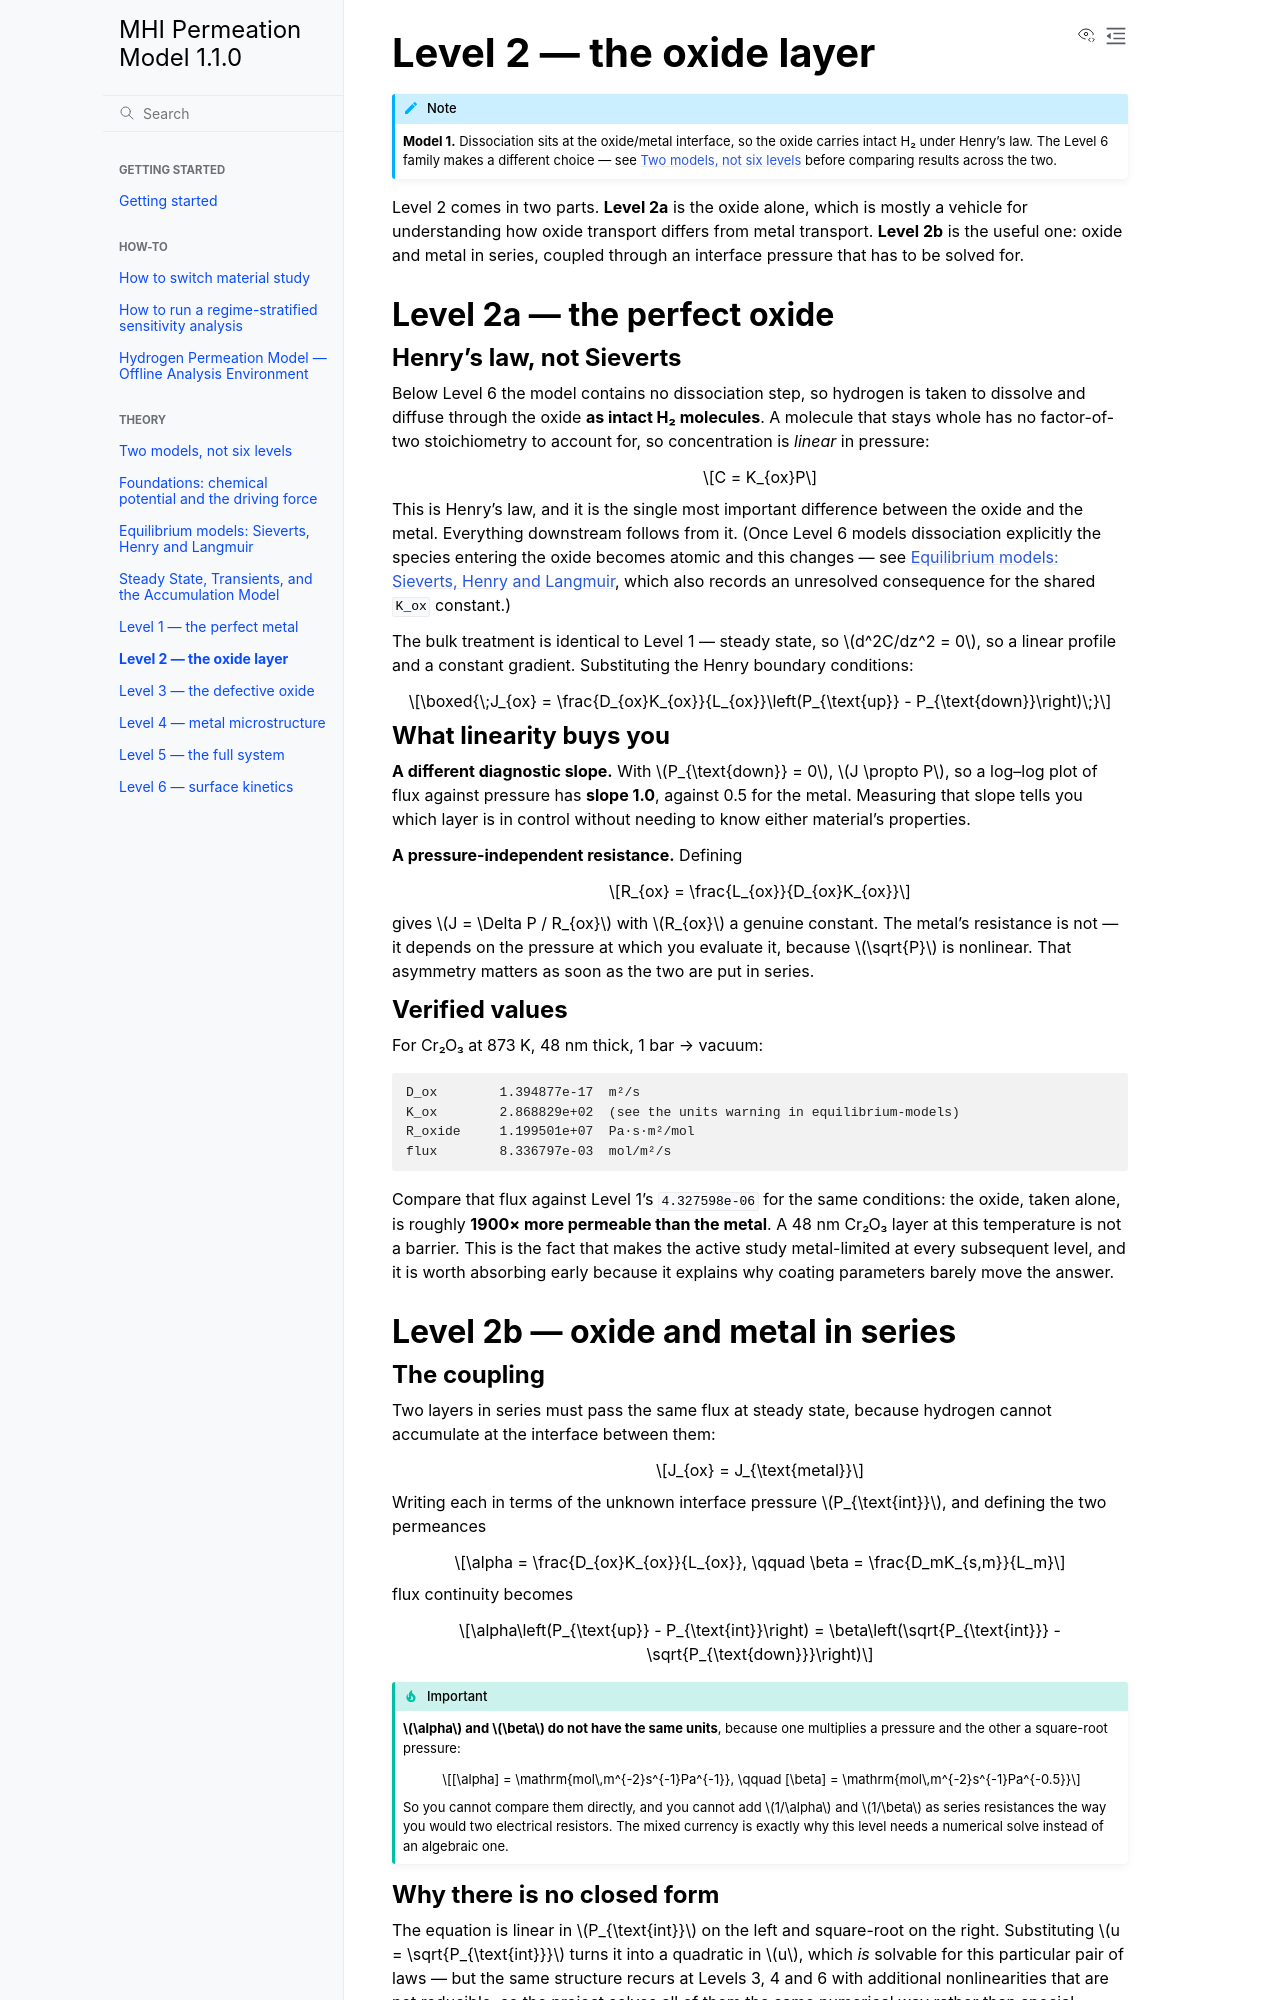

repository: Azeezakinyemi999/MHI_permeation · page: theory/level2-oxide.html · generator: sphinx

# Level 2 — the oxide layer

Level 2 comes in two parts. **Level 2a** is the oxide alone, which is mostly a
vehicle for understanding how oxide transport differs from metal transport.
**Level 2b** is the useful one: oxide and metal in series, coupled through an
interface pressure that has to be solved for.

## Level 2a — the perfect oxide

### Henry's law, not Sieverts

Below Level 6 the model contains no dissociation step, so hydrogen is taken to
dissolve and diffuse through the oxide **as intact H₂ molecules**. A molecule
that stays whole has no factor-of-two stoichiometry to account for, so
concentration is *linear* in pressure:

$$C = K_{ox}P$$

This is Henry's law, and it is the single most important difference between the
oxide and the metal. Everything downstream follows from it. (Once Level 6 models
dissociation explicitly the species entering the oxide becomes atomic and this
changes — see {doc}`equilibrium-models`, which also records an unresolved
consequence for the shared `K_ox` constant.)

The bulk treatment is identical to Level 1 — steady state, so $d^2C/dz^2 = 0$, so
a linear profile and a constant gradient. Substituting the Henry boundary
conditions:

$$\boxed{\;J_{ox} = \frac{D_{ox}K_{ox}}{L_{ox}}\left(P_{\text{up}} - P_{\text{down}}\right)\;}$$

### What linearity buys you

**A different diagnostic slope.** With $P_{\text{down}} = 0$, $J \propto P$, so a
log–log plot of flux against pressure has **slope 1.0**, against 0.5 for the
metal. Measuring that slope tells you which layer is in control without needing
to know either material's properties.

**A pressure-independent resistance.** Defining

$$R_{ox} = \frac{L_{ox}}{D_{ox}K_{ox}}$$

gives $J = \Delta P / R_{ox}$ with $R_{ox}$ a genuine constant. The metal's
resistance is not — it depends on the pressure at which you evaluate it, because
$\sqrt{P}$ is nonlinear. That asymmetry matters as soon as the two are put in
series.

### Verified values

For Cr₂O₃ at 873 K, 48 nm thick, 1 bar → vacuum:

```text
D_ox        1.394877e-17  m²/s
K_ox        2.868829e+02  (see the units warning in equilibrium-models)
R_oxide     1.199501e+07  Pa·s·m²/mol
flux        8.336797e-03  mol/m²/s
```

Compare that flux against Level 1's `4.327598e-06` for the same conditions: the
oxide, taken alone, is roughly **1900× more permeable than the metal**. A 48 nm
Cr₂O₃ layer at this temperature is not a barrier. This is the fact that makes the
active study metal-limited at every subsequent level, and it is worth absorbing
early because it explains why coating parameters barely move the answer.

## Level 2b — oxide and metal in series

### The coupling

Two layers in series must pass the same flux at steady state, because hydrogen
cannot accumulate at the interface between them:

$$J_{ox} = J_{\text{metal}}$$

Writing each in terms of the unknown interface pressure $P_{\text{int}}$, and
defining the two permeances

$$\alpha = \frac{D_{ox}K_{ox}}{L_{ox}}, \qquad \beta = \frac{D_mK_{s,m}}{L_m}$$

flux continuity becomes

$$\alpha\left(P_{\text{up}} - P_{\text{int}}\right)
= \beta\left(\sqrt{P_{\text{int}}} - \sqrt{P_{\text{down}}}\right)$$

```{important}
**$\alpha$ and $\beta$ do not have the same units**, because one multiplies a
pressure and the other a square-root pressure:

$$[\alpha] = \mathrm{mol\,m^{-2}s^{-1}Pa^{-1}}, \qquad
[\beta] = \mathrm{mol\,m^{-2}s^{-1}Pa^{-0.5}}$$

So you cannot compare them directly, and you cannot add $1/\alpha$ and $1/\beta$
as series resistances the way you would two electrical resistors. The mixed
currency is exactly why this level needs a numerical solve instead of an
algebraic one.
```

### Why there is no closed form

The equation is linear in $P_{\text{int}}$ on the left and square-root on the
right. Substituting $u = \sqrt{P_{\text{int}}}$ turns it into a quadratic in $u$,
which *is* solvable for this particular pair of laws — but the same structure
recurs at Levels 3, 4 and 6 with additional nonlinearities that are not
reducible, so the project solves all of them the same numerical way rather than
special-casing this one.
